Run: headless pygame with SDL's dummy video driver; simulated clock (each Clock.tick advances the game by its frame time, no real sleeping); random seed 0; keys injected as events and as key.get_pressed() state; no mouse input; restart key R tapped at the start of phases 3 and 4.
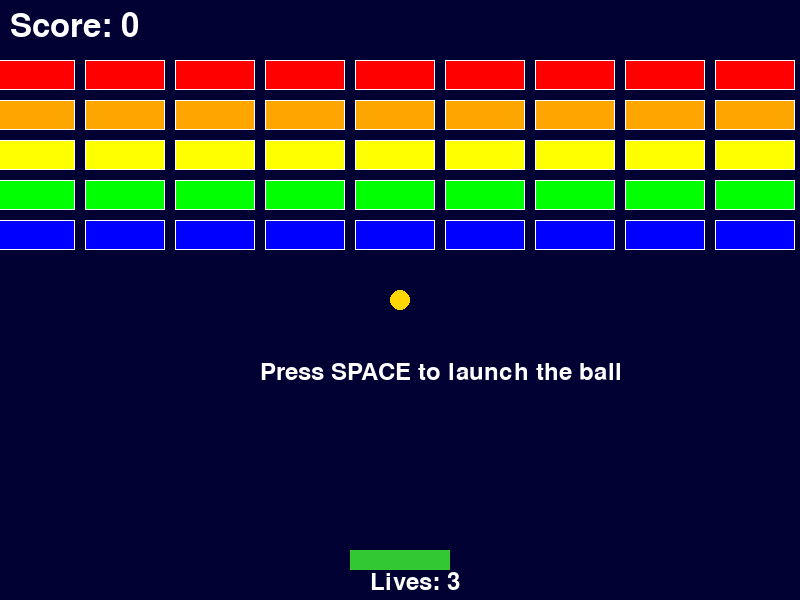
Frame 1 of 4 · flips 1–60 · no input
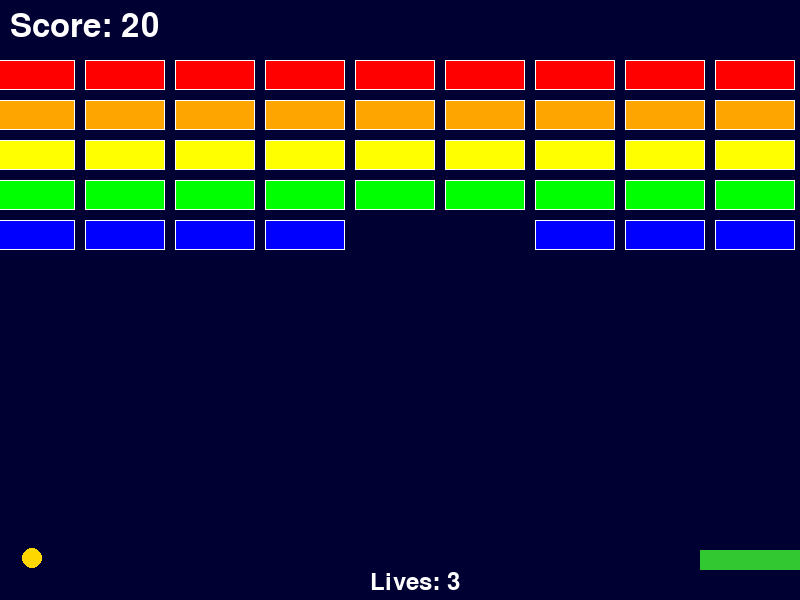
Frame 2 of 4 · flips 61–180 · tapped SPACE, RETURN · held RIGHT (→), D
Frame 3 of 4 · flips 181–300 · tapped R · held DOWN (↓), S · screen same as frame 1, image omitted
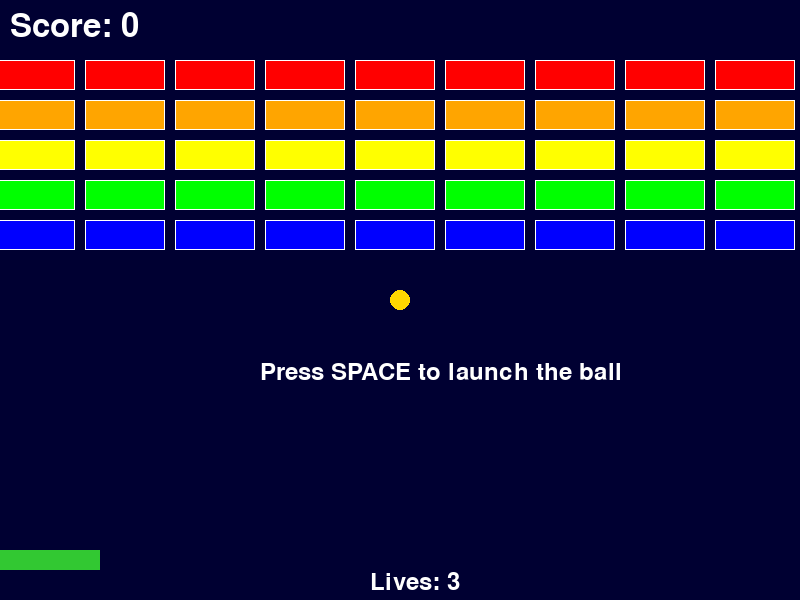
Frame 4 of 4 · flips 301–420 · tapped R · held LEFT (←), A, UP (↑), W

The pygame program that drew these frames:

# breakout.py - Breakout game

import pygame
import random

# Initialize pygame
pygame.init()

# Screen dimensions
SCREEN_WIDTH = 800
SCREEN_HEIGHT = 600
screen = pygame.display.set_mode((SCREEN_WIDTH, SCREEN_HEIGHT))
pygame.display.set_caption("Breakout")

# Game constants
PADDLE_WIDTH = 100
PADDLE_HEIGHT = 20
PADDLE_Y = SCREEN_HEIGHT - 50
PADDLE_SPEED = 7
BALL_RADIUS = 10
BRICK_WIDTH = 80
BRICK_HEIGHT = 30
BRICK_ROWS = 5
BRICK_COLS = 9
BRICK_PADDING = 10
BRICK_OFFSET_X = (SCREEN_WIDTH - (BRICK_COLS * (BRICK_WIDTH + BRICK_PADDING))) // 2
BRICK_OFFSET_Y = 60
BRICK_EMPTY_COLOR = (100, 100, 100)
BACKGROUND_COLOR = (0, 0, 50)

# Colors
WHITE = (255, 255, 255)
BLACK = (0, 0, 0)
RED = (255, 0, 0)
GREEN = (0, 255, 0)
BLUE = (0, 0, 255)

# Player paddle color
PLAYER_COLOR = (50, 200, 50)

# Ball color
BALL_COLOR = (255, 215, 0)

# Brick colors per row
BRICK_COLORS = [
    (255, 0, 0),      # Row 0 - Red
    (255, 165, 0),    # Row 1 - Orange
    (255, 255, 0),    # Row 2 - Yellow
    (0, 255, 0),      # Row 3 - Green
    (0, 0, 255),      # Row 4 - Blue
]

# Load font
font = pygame.font.Font(None, 36)
score_font = pygame.font.Font(None, 48)
game_over_font = pygame.font.Font(None, 72)


class Ball:
    def __init__(self):
        self.x = SCREEN_WIDTH // 2
        self.y = SCREEN_HEIGHT // 2
        self.speed_x = 0
        self.speed_y = 0
        self.launched = False

    def reset(self):
        self.x = SCREEN_WIDTH // 2
        self.y = SCREEN_HEIGHT // 2
        self.speed_x = 0
        self.speed_y = 0
        self.launched = False

    def launch(self):
        self.speed_x = random.choice([-4, 4])
        self.speed_y = -3
        self.launched = True

    def update(self):
        if not self.launched:
            # Stick to paddle before launch
            self.x = SCREEN_WIDTH // 2
            self.y = SCREEN_HEIGHT // 2
            return

        self.x += self.speed_x
        self.y += self.speed_y

        # Bounce off top
        if self.y <= 0:
            self.speed_y *= -1
            self.y = 0

        # Bounce off left and right
        if self.x <= 0:
            self.speed_x *= -1
            self.x = 0
        elif self.x >= SCREEN_WIDTH - BALL_RADIUS:
            self.speed_x *= -1
            self.x = SCREEN_WIDTH - BALL_RADIUS

    def draw(self, surface):
        pygame.draw.circle(surface, BALL_COLOR, (int(self.x), int(self.y)), BALL_RADIUS)

    def hit_paddle(self, paddle):
        """Check if ball hits the paddle and bounce accordingly."""
        if (self.y + BALL_RADIUS >= paddle.y and
                self.y + BALL_RADIUS <= paddle.y + paddle.height + 5 and
                self.x >= paddle.x - BALL_RADIUS and
                self.x <= paddle.x + paddle.width + BALL_RADIUS):
            # Calculate bounce angle based on where ball hits the paddle
            hit_pos = (self.x - paddle.x) / paddle.width  # 0 to 1
            # Map hit position to angle: -60 to 60 degrees
            angle = (hit_pos - 0.5) * 120  # degrees
            import math
            speed = (self.speed_x ** 2 + self.speed_y ** 2) ** 0.5
            speed = min(speed * 1.02, 10)  # Slight speed increase, capped
            self.speed_x = speed * math.sin(math.radians(angle))
            self.speed_y = -speed * math.cos(math.radians(angle))
            return True
        return False


class Paddle:
    def __init__(self):
        self.width = PADDLE_WIDTH
        self.height = PADDLE_HEIGHT
        self.x = SCREEN_WIDTH // 2 - self.width // 2
        self.y = PADDLE_Y
        self.speed = PADDLE_SPEED

    def move_right(self):
        self.x += self.speed
        if self.x > SCREEN_WIDTH - self.width:
            self.x = SCREEN_WIDTH - self.width

    def move_left(self):
        self.x -= self.speed
        if self.x < 0:
            self.x = 0

    def draw(self, surface):
        pygame.draw.rect(surface, PLAYER_COLOR, (self.x, self.y, self.width, self.height))


class Brick:
    def __init__(self, x, y, color):
        self.width = BRICK_WIDTH
        self.height = BRICK_HEIGHT
        self.x = x
        self.y = y
        self.color = color
        self.active = True

    def hit(self, ball):
        """Check collision with ball and bounce the ball off the brick."""
        if not self.active:
            return False

        # Find the closest point on the brick to the ball center
        closest_x = max(self.x, min(ball.x, self.x + self.width))
        closest_y = max(self.y, min(ball.y, self.y + self.height))

        # Calculate distance from ball center to closest point
        dx = ball.x - closest_x
        dy = ball.y - closest_y
        distance = (dx * dx + dy * dy) ** 0.5

        if distance < BALL_RADIUS:
            # Determine which side was hit
            overlap_x = BALL_RADIUS - abs(dx) if abs(dx) > 0 else 0
            overlap_y = BALL_RADIUS - abs(dy) if abs(dy) > 0 else 0

            if overlap_x < overlap_y:
                ball.speed_x *= -1
            else:
                ball.speed_y *= -1

            self.active = False
            return True
        return False

    def draw(self, surface):
        if self.active:
            pygame.draw.rect(surface, self.color, (self.x, self.y, self.width, self.height))
            # Draw a slight border for visual clarity
            pygame.draw.rect(surface, WHITE, (self.x, self.y, self.width, self.height), 1)


class Game:
    def __init__(self):
        self.score = 0
        self.lives = 3
        self.ball = Ball()
        self.paddle = Paddle()
        self.bricks = []
        self.create_bricks()
        self.running = True
        self.game_over = False
        self.won = False

    def create_bricks(self):
        self.bricks = []
        for row in range(BRICK_ROWS):
            for col in range(BRICK_COLS):
                brick_x = BRICK_OFFSET_X + col * (BRICK_WIDTH + BRICK_PADDING)
                brick_y = BRICK_OFFSET_Y + row * (BRICK_HEIGHT + BRICK_PADDING)
                brick_color = BRICK_COLORS[row % len(BRICK_COLORS)]
                self.bricks.append(Brick(brick_x, brick_y, brick_color))

    def update(self):
        keys = pygame.key.get_pressed()
        if keys[pygame.K_LEFT] or keys[pygame.K_a]:
            self.paddle.move_left()
        if keys[pygame.K_RIGHT] or keys[pygame.K_d]:
            self.paddle.move_right()

        self.ball.update()

        # Check paddle collision
        if self.ball.launched and self.ball.hit_paddle(self.paddle):
            pass  # hit_paddle handles the bounce

    def handle_input(self):
        keys = pygame.key.get_pressed()
        if keys[pygame.K_SPACE] and not self.ball.launched:
            self.ball.launch()

    def check_collisions(self):
        # Check if ball hit brick
        for brick in self.bricks:
            if brick.active and brick.hit(self.ball):
                self.score += 10

    def handle_game_over(self):
        # Ball fell off the bottom
        if self.ball.y > SCREEN_HEIGHT:
            self.lives -= 1
            if self.lives <= 0:
                self.game_over = True
                self.running = False
            else:
                self.ball.reset()

        # Check win condition
        if all(not brick.active for brick in self.bricks):
            self.won = True
            self.running = False

    def draw(self, surface):
        # Background
        surface.fill(BACKGROUND_COLOR)

        # Draw bricks
        for brick in self.bricks:
            brick.draw(surface)

        # Draw paddle
        self.paddle.draw(surface)

        # Draw ball
        self.ball.draw(surface)

        # Draw score
        score_text = score_font.render(f"Score: {self.score}", True, WHITE)
        surface.blit(score_text, (10, 10))

        # Draw lives
        lives_text = font.render(f"Lives: {self.lives}", True, WHITE)
        surface.blit(lives_text, (SCREEN_WIDTH // 2 - 30, SCREEN_HEIGHT - 30))

        # Draw game over / win screen
        if self.game_over or self.won:
            overlay = pygame.Surface((SCREEN_WIDTH, SCREEN_HEIGHT))
            overlay.set_alpha(150)
            overlay.fill((0, 0, 0))
            surface.blit(overlay, (0, 0))

            if self.won:
                game_over_text = game_over_font.render("YOU WIN!", True, GREEN)
            else:
                game_over_text = game_over_font.render("GAME OVER", True, RED)

            surface.blit(game_over_text, (SCREEN_WIDTH // 2 - 150, SCREEN_HEIGHT // 2))
            restart_text = font.render("Press SPACE to restart", True, WHITE)
            surface.blit(restart_text, (SCREEN_WIDTH // 2 - 100, SCREEN_HEIGHT // 2 + 60))

        # Draw instructions before ball is launched
        if not self.ball.launched and not self.game_over and not self.won:
            instructions = font.render("Press SPACE to launch the ball", True, WHITE)
            surface.blit(instructions, (SCREEN_WIDTH // 2 - 140, SCREEN_HEIGHT // 2 + 60))

    def run(self):
        clock = pygame.time.Clock()
        self.running = True
        self.game_over = False
        self.won = False

        while self.running:
            clock.tick(60)

            # Handle events
            for event in pygame.event.get():
                if event.type == pygame.QUIT:
                    self.running = False
                if event.type == pygame.KEYDOWN:
                    if event.key == pygame.K_SPACE:
                        if self.game_over or self.won:
                            # Restart game
                            self.__init__()
                            return self.run()
                        elif not self.ball.launched:
                            self.ball.launch()
                    if event.key == pygame.K_r:
                        self.__init__()
                        return self.run()

            if self.running:
                self.handle_input()
                self.update()
                self.check_collisions()
                self.handle_game_over()

            self.draw(screen)
            pygame.display.flip()

        pygame.quit()


def main():
    game = Game()
    game.run()


if __name__ == "__main__":
    main()
